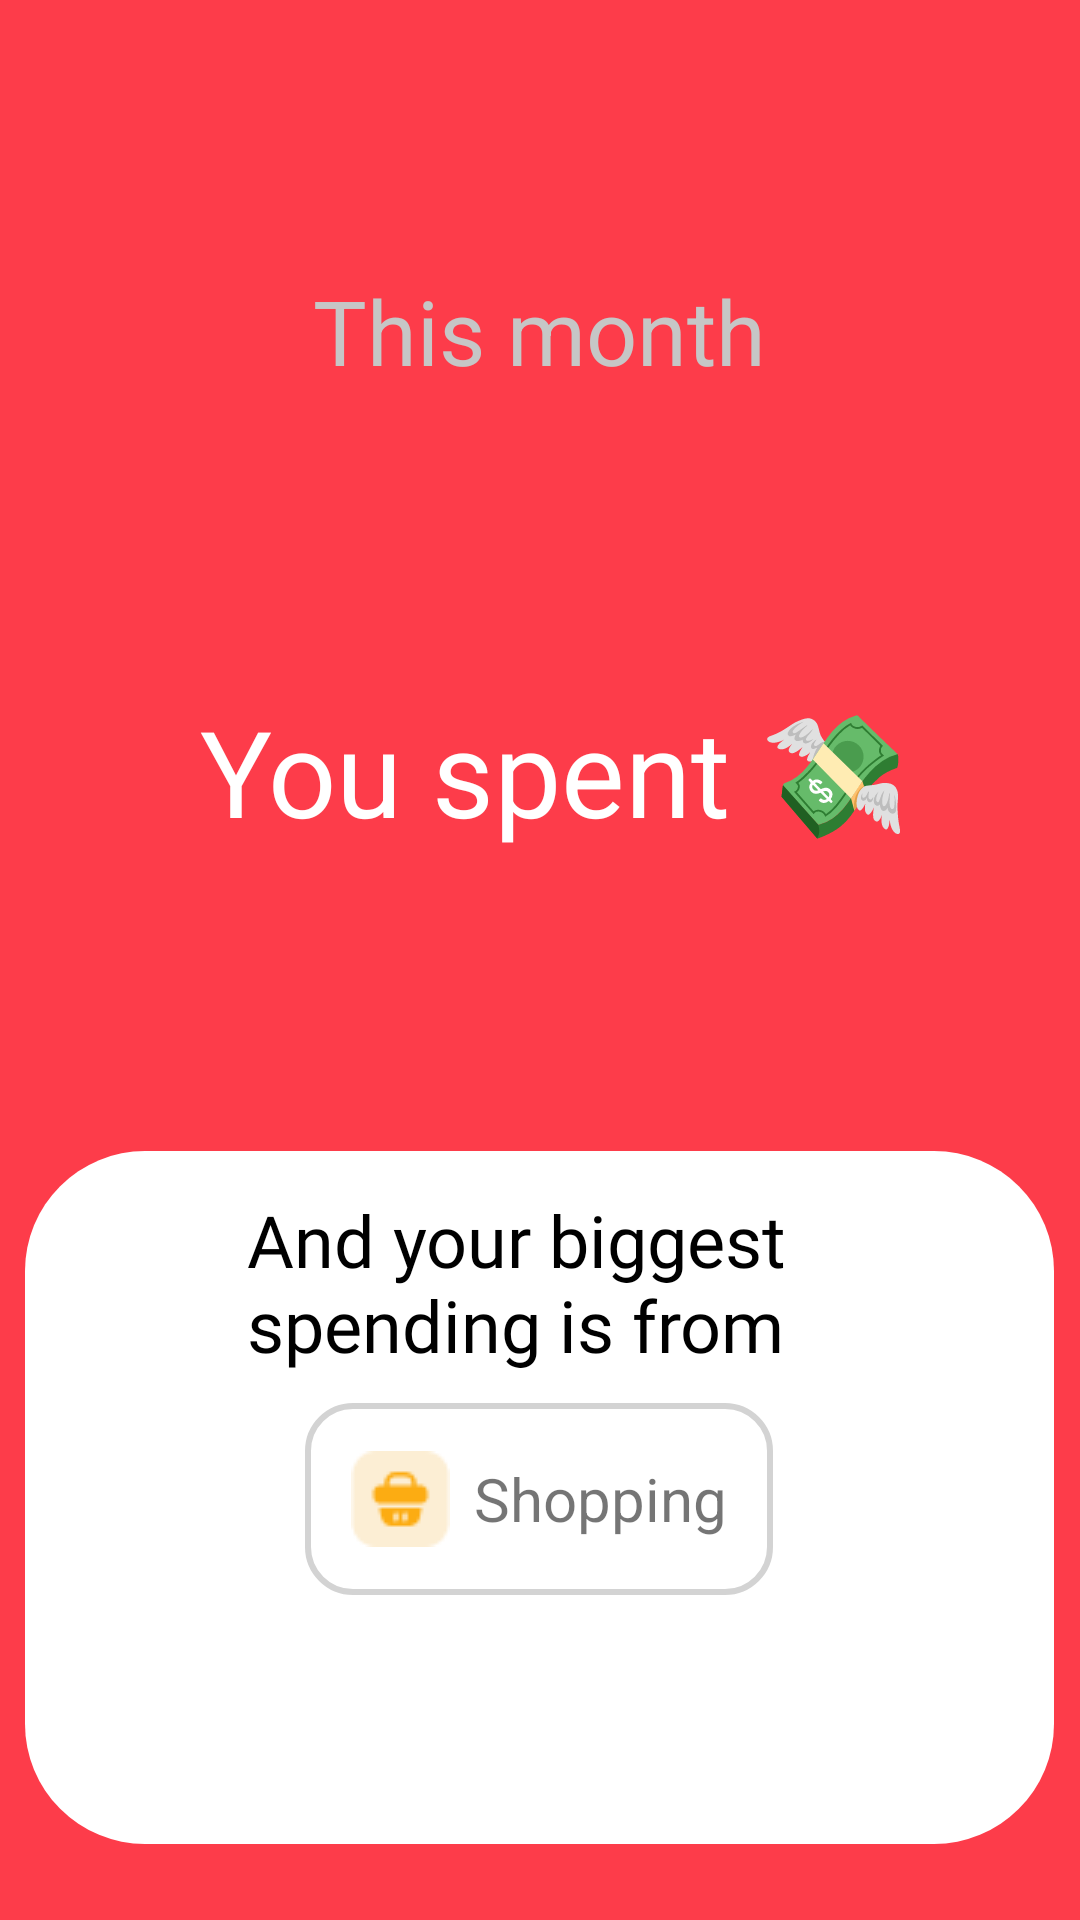

Here is an Android app screen rendered from its layout file. Give the layout XML and the strings, colors and styles it references.
<!-- AndroidManifest.xml: application theme Theme.DoAnCuoiKy -->
<!-- res/layout/fragment_story1.xml -->
<?xml version="1.0" encoding="utf-8"?>
<LinearLayout xmlns:android="http://schemas.android.com/apk/res/android"
    xmlns:app="http://schemas.android.com/apk/res-auto"
    xmlns:tools="http://schemas.android.com/tools"
    android:layout_width="match_parent"
    android:layout_height="match_parent"
    tools:context=".Story.story1"
    android:orientation="vertical"
    android:background="@color/red">
    <TextView
        android:layout_width="wrap_content"
        android:layout_height="wrap_content"
        android:layout_gravity="center"
        android:layout_marginTop="90dp"
        android:text="This month"
        android:textColor="@color/gray"
        android:textSize="30dp" />

    <TextView
        android:layout_width="wrap_content"
        android:layout_height="wrap_content"
        android:layout_gravity="center"
        android:layout_marginTop="100dp"
        android:text="You spent 💸"
        android:layout_marginLeft="5dp"
        android:textColor="@color/white"
        android:textSize="40dp" />

    <ListView
        android:layout_width="150dp"
        android:layout_height="50dp"
        android:layout_gravity="center"
        android:layout_marginTop="10dp"
        android:textColor="@color/white"
        android:textSize="60dp" />

    <LinearLayout
        android:layout_width="343dp"
        android:layout_height="231dp"
        android:layout_marginTop="40dp"
        android:layout_gravity="center"
        android:gravity="center"
        android:orientation="vertical"
        android:background="@drawable/vie_bg_4side" >
    <TextView
        android:layout_width="195dp"
        android:layout_height="wrap_content"
        android:text="And your biggest spending is from"
        android:layout_marginTop="-10dp"
        android:textSize="24dp"
        android:textColor="@color/black"
        android:fontFamily="@font/inter_normal" />
        <LinearLayout
            android:layout_width="156dp"
            android:layout_height="64dp"
            android:layout_gravity="center"
            android:layout_marginTop="10dp"
            android:gravity="center"
            android:background="@drawable/edit_text_bg">
            <ImageView
                android:layout_width="wrap_content"
                android:layout_height="wrap_content"
                android:src="@drawable/shop" />
            <TextView
                android:layout_width="wrap_content"
                android:layout_height="wrap_content"
                android:layout_marginLeft="8dp"
                android:text="Shopping"
                android:textSize="20dp" />

        </LinearLayout>
        <ListView
            android:layout_width="165dp"
            android:layout_height="50dp"
            android:layout_marginTop="10dp"
            android:gravity="center"
            android:textColor="@color/black"
            android:fontFamily="@font/inter_normal" />
    </LinearLayout>

</LinearLayout>
<!-- resources referenced by this layout -->
<resources>
  <color name="black">#FF000000</color>
  <color name="gray">#C6C6C6</color>
  <color name="red">#FD3C4A</color>
  <color name="white">#FFFFFFFF</color>
  <!-- drawable edit_text_bg (drawable-v24) -->
  <?xml version="1.0" encoding="utf-8"?>
  <shape xmlns:android="http://schemas.android.com/apk/res/android">
      <corners android:radius="15dp" />
      <stroke android:width="2dp"
          android:color="#D3D3D3" />
  </shape>
  <!-- drawable shop: png bitmap (drawable, 751 bytes) -->
  <!-- drawable vie_bg_4side (drawable) -->
  <?xml version="1.0" encoding="utf-8"?>
  <shape xmlns:android="http://schemas.android.com/apk/res/android">
      android:shape ="rectangle" >
      <solid   android:color="@color/white" />
      <corners android:topLeftRadius="40dp"
               android:topRightRadius="40dp"
               android:bottomLeftRadius="40dp"
               android:bottomRightRadius="40dp"/>
  
  
  </shape>
  <style name="Theme.DoAnCuoiKy" parent="Theme.MaterialComponents.DayNight.NoActionBar">
          
          <item name="colorPrimary">@color/purple_500</item>
          <item name="colorPrimaryVariant">@color/purple_700</item>
          <item name="colorOnPrimary">@color/white</item>
          
          <item name="colorSecondary">@color/teal_200</item>
          <item name="colorSecondaryVariant">@color/teal_700</item>
          <item name="colorOnSecondary">@color/black</item>
          
          <item name="android:statusBarColor" tools:targetApi="l">?attr/colorPrimaryVariant</item>
          
      </style>
  <color name="purple_500">#FF6200EE</color>
  <color name="purple_700">#FF3700B3</color>
  <color name="teal_200">#FF03DAC5</color>
  <color name="teal_700">#FF018786</color>
</resources>
